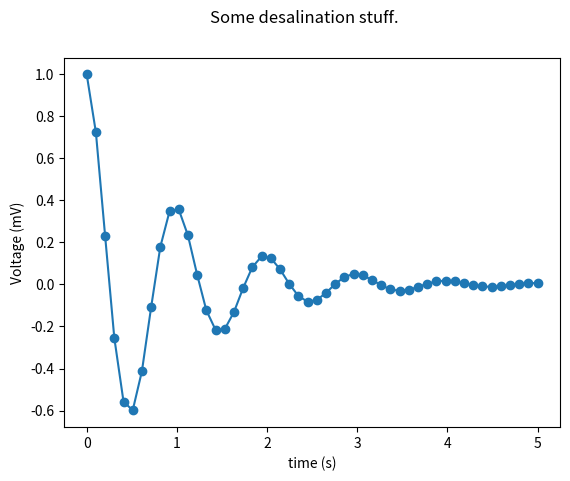

Write Python code to recreate this figure.
"""Example script that generates a plot."""

import matplotlib.pyplot as plt
import numpy as np


def gen_damped_data():
    x = np.linspace(0.0, 5.0)
    y = np.cos(2 * np.pi * x) * np.exp(-x)
    return x, y


def setup_plot():
    fig, ax = plt.subplots()
    fig.suptitle("Some desalination stuff.")
    ax.set_xlabel("time (s)")
    ax.set_ylabel("Voltage (mV)")
    return fig, ax


if __name__ == "__main__":
    # Create some fake data.

    x1, y1 = gen_damped_data()
    fig, ax = setup_plot()

    ax.plot(x1, y1, "C0o-")

    plt.show()
